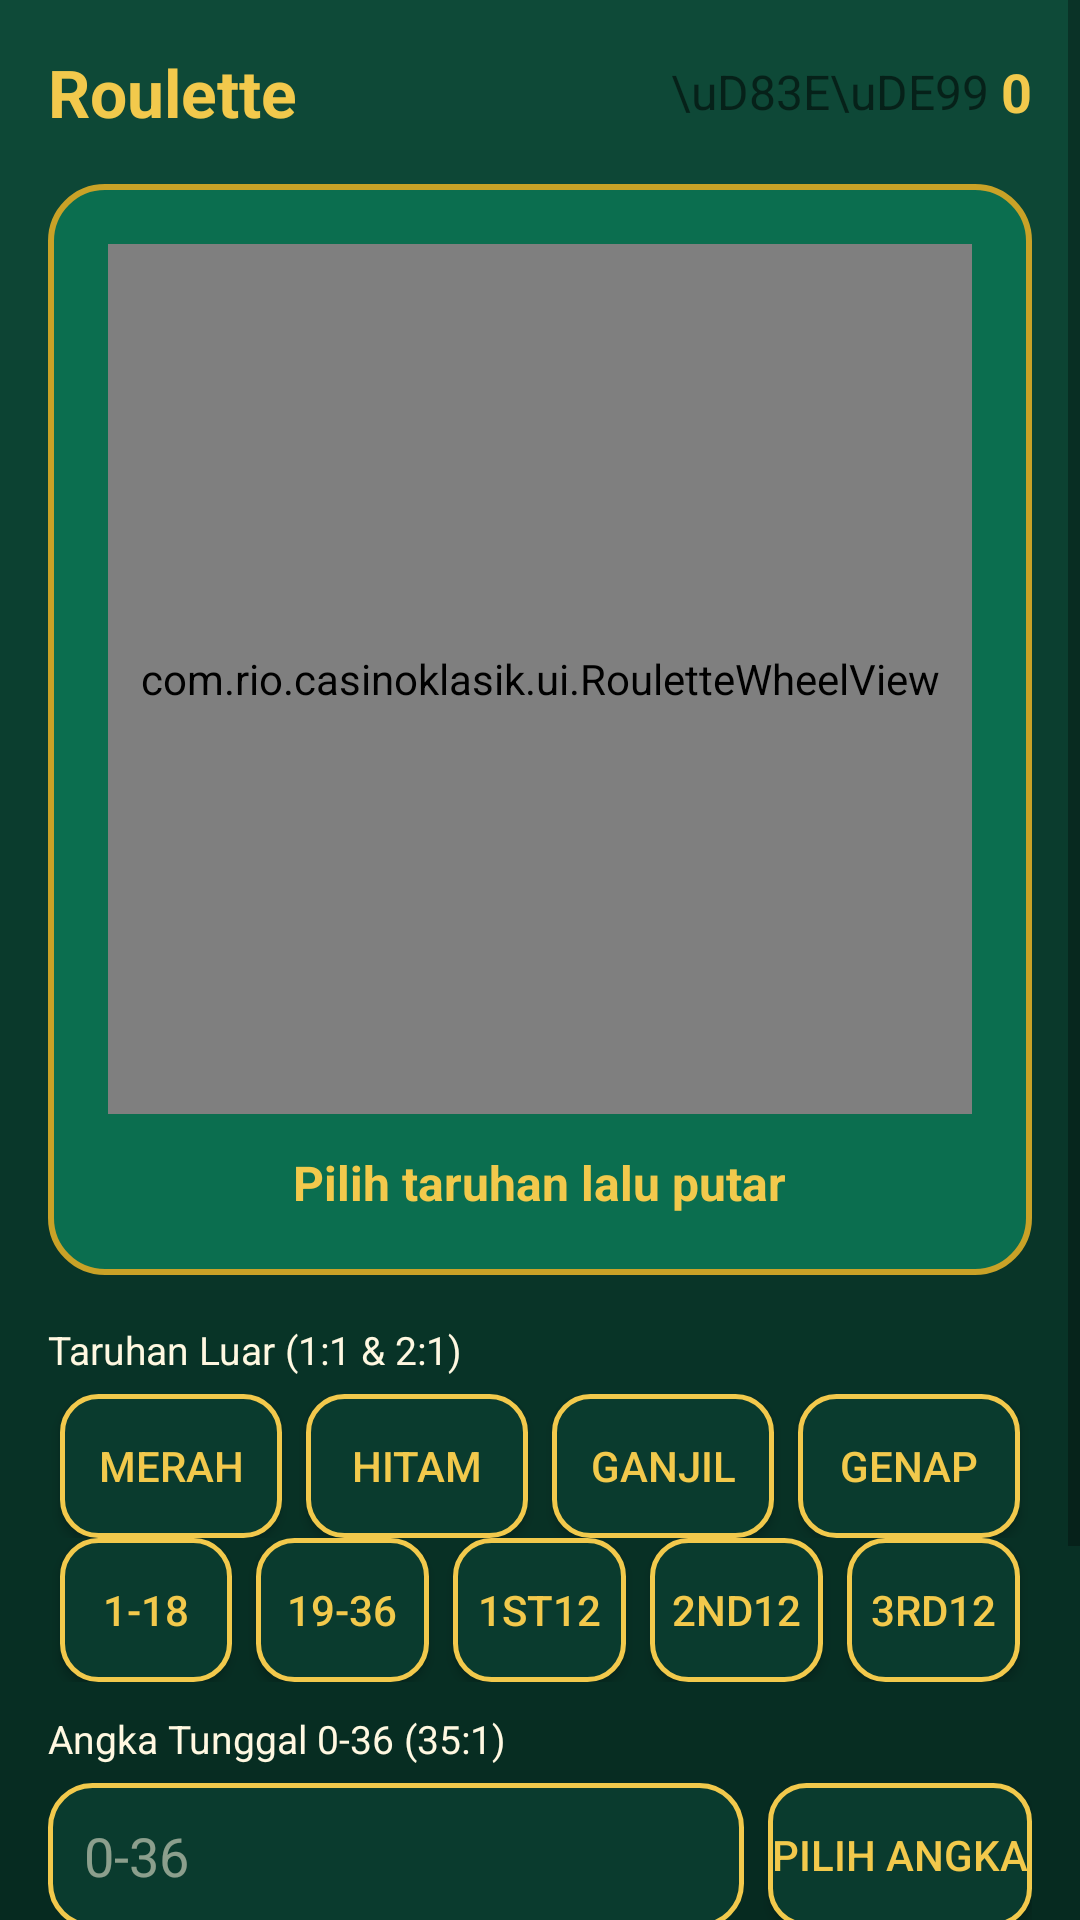

This screen was rendered from an Android layout file. Write that file and the resources it references.
<!-- AndroidManifest.xml: application theme Theme.CasinoKlasik -->
<!-- res/layout/activity_roulette.xml -->
<?xml version="1.0" encoding="utf-8"?>
<ScrollView xmlns:android="http://schemas.android.com/apk/res/android"
    android:layout_width="match_parent"
    android:layout_height="match_parent"
    android:background="@drawable/bg_table"
    android:fillViewport="true">

    <LinearLayout
        android:layout_width="match_parent"
        android:layout_height="wrap_content"
        android:orientation="vertical"
        android:padding="16dp">

        
        <LinearLayout
            android:layout_width="match_parent"
            android:layout_height="wrap_content"
            android:gravity="center_vertical"
            android:orientation="horizontal">

            <TextView
                android:layout_width="0dp"
                android:layout_height="wrap_content"
                android:layout_weight="1"
                android:text="@string/game_roulette"
                android:textColor="@color/gold"
                android:textSize="22sp"
                android:textStyle="bold" />

            <TextView
                android:layout_width="wrap_content"
                android:layout_height="wrap_content"
                android:text="\uD83E\uDE99 "
                android:textSize="16sp" />

            <TextView
                android:id="@+id/txtBalance"
                android:layout_width="wrap_content"
                android:layout_height="wrap_content"
                android:text="0"
                android:textColor="@color/gold"
                android:textSize="18sp"
                android:textStyle="bold" />
        </LinearLayout>

        
        <LinearLayout
            android:layout_width="match_parent"
            android:layout_height="wrap_content"
            android:layout_marginTop="16dp"
            android:background="@drawable/bg_felt"
            android:gravity="center"
            android:orientation="vertical"
            android:padding="20dp">

            <com.rio.casinoklasik.ui.RouletteWheelView
                android:id="@+id/wheel"
                android:layout_width="290dp"
                android:layout_height="290dp" />

            <TextView
                android:id="@+id/txtMessage"
                android:layout_width="wrap_content"
                android:layout_height="wrap_content"
                android:layout_marginTop="12dp"
                android:text="Pilih taruhan lalu putar"
                android:textColor="@color/gold"
                android:textSize="16sp"
                android:textStyle="bold" />
        </LinearLayout>

        
        <TextView
            android:layout_width="wrap_content"
            android:layout_height="wrap_content"
            android:layout_marginTop="16dp"
            android:text="Taruhan Luar (1:1 &amp; 2:1)"
            android:textColor="@color/cream"
            android:textSize="13sp" />

        <LinearLayout
            android:layout_width="match_parent"
            android:layout_height="wrap_content"
            android:layout_marginTop="6dp"
            android:orientation="horizontal">

            <Button android:id="@+id/betRed" style="@style/DarkBtn" android:layout_width="0dp" android:layout_weight="1" android:text="MERAH" />
            <Button android:id="@+id/betBlack" style="@style/DarkBtn" android:layout_width="0dp" android:layout_weight="1" android:text="HITAM" />
            <Button android:id="@+id/betOdd" style="@style/DarkBtn" android:layout_width="0dp" android:layout_weight="1" android:text="GANJIL" />
            <Button android:id="@+id/betEven" style="@style/DarkBtn" android:layout_width="0dp" android:layout_weight="1" android:text="GENAP" />
        </LinearLayout>

        <LinearLayout
            android:layout_width="match_parent"
            android:layout_height="wrap_content"
            android:orientation="horizontal">

            <Button android:id="@+id/betLow" style="@style/DarkBtn" android:layout_width="0dp" android:layout_weight="1" android:text="1-18" />
            <Button android:id="@+id/betHigh" style="@style/DarkBtn" android:layout_width="0dp" android:layout_weight="1" android:text="19-36" />
            <Button android:id="@+id/betD1" style="@style/DarkBtn" android:layout_width="0dp" android:layout_weight="1" android:text="1st12" />
            <Button android:id="@+id/betD2" style="@style/DarkBtn" android:layout_width="0dp" android:layout_weight="1" android:text="2nd12" />
            <Button android:id="@+id/betD3" style="@style/DarkBtn" android:layout_width="0dp" android:layout_weight="1" android:text="3rd12" />
        </LinearLayout>

        
        <TextView
            android:layout_width="wrap_content"
            android:layout_height="wrap_content"
            android:layout_marginTop="10dp"
            android:text="Angka Tunggal 0-36 (35:1)"
            android:textColor="@color/cream"
            android:textSize="13sp" />

        <LinearLayout
            android:layout_width="match_parent"
            android:layout_height="wrap_content"
            android:layout_marginTop="6dp"
            android:gravity="center_vertical"
            android:orientation="horizontal">

            <EditText
                android:id="@+id/inputNumber"
                android:layout_width="0dp"
                android:layout_height="wrap_content"
                android:layout_weight="1"
                android:background="@drawable/bg_balance"
                android:hint="0-36"
                android:inputType="number"
                android:maxLength="2"
                android:padding="12dp"
                android:textColor="@color/white"
                android:textColorHint="#88FFF8E1" />

            <Button
                android:id="@+id/betNumber"
                style="@style/DarkBtn"
                android:layout_width="wrap_content"
                android:layout_marginStart="8dp"
                android:text="PILIH ANGKA" />
        </LinearLayout>

        <TextView
            android:id="@+id/txtSelectedBet"
            android:layout_width="match_parent"
            android:layout_height="wrap_content"
            android:layout_marginTop="10dp"
            android:gravity="center"
            android:text="Taruhan: - "
            android:textColor="@color/white"
            android:textSize="15sp"
            android:textStyle="bold" />

        
        <TextView
            android:id="@+id/txtBet"
            android:layout_width="match_parent"
            android:layout_height="wrap_content"
            android:layout_marginTop="8dp"
            android:text="Chip taruhan (% dari total chip)"
            android:textColor="@color/gold"
            android:textSize="14sp"
            android:textStyle="bold" />

        <com.rio.casinoklasik.ui.BetSliderView
            android:id="@+id/sliderBet"
            android:layout_width="match_parent"
            android:layout_height="wrap_content"
            android:layout_marginTop="4dp" />

        <Button
            android:id="@+id/btnSpin"
            style="@style/GoldBtn"
            android:layout_width="match_parent"
            android:layout_height="wrap_content"
            android:layout_marginTop="8dp"
            android:text="PUTAR" />
    </LinearLayout>
</ScrollView>
<!-- resources referenced by this layout -->
<resources>
  <color name="cream">#FFF8E1</color>
  <color name="gold">#F2C94C</color>
  <color name="white">#FFFFFF</color>
  <!-- drawable bg_balance (drawable) -->
  <?xml version="1.0" encoding="utf-8"?>
  <shape xmlns:android="http://schemas.android.com/apk/res/android" android:shape="rectangle">
      <solid android:color="#0A3B2E"/>
      <corners android:radius="14dp"/>
      <stroke android:width="1.5dp" android:color="@color/gold"/>
  </shape>
  <!-- drawable bg_felt (drawable) -->
  <?xml version="1.0" encoding="utf-8"?>
  <shape xmlns:android="http://schemas.android.com/apk/res/android" android:shape="rectangle">
      <solid android:color="@color/felt_green"/>
      <corners android:radius="18dp"/>
      <stroke android:width="2dp" android:color="@color/gold_dark"/>
  </shape>
  <!-- drawable bg_table (drawable) -->
  <?xml version="1.0" encoding="utf-8"?>
  <shape xmlns:android="http://schemas.android.com/apk/res/android" android:shape="rectangle">
      <gradient android:startColor="#0E4A38" android:endColor="#062A20" android:angle="270"/>
  </shape>
  <string name="game_roulette">Roulette</string>
  <style name="DarkBtn" parent="Widget.AppCompat.Button">
          <item name="android:layout_width">wrap_content</item>
          <item name="android:layout_height">wrap_content</item>
          <item name="android:layout_marginHorizontal">4dp</item>
          <item name="android:background">@drawable/btn_dark</item>
          <item name="android:textColor">@color/gold</item>
          <item name="android:paddingVertical">12dp</item>
      </style>
  <style name="GoldBtn" parent="Widget.AppCompat.Button">
          <item name="android:layout_width">wrap_content</item>
          <item name="android:layout_height">wrap_content</item>
          <item name="android:layout_marginHorizontal">4dp</item>
          <item name="android:background">@drawable/btn_gold</item>
          <item name="android:textColor">@color/chip_black</item>
          <item name="android:textStyle">bold</item>
          <item name="android:paddingVertical">12dp</item>
      </style>
  <style name="Theme.CasinoKlasik" parent="Theme.AppCompat.DayNight.NoActionBar">
          <item name="colorPrimary">@color/gold</item>
          <item name="colorPrimaryDark">@color/table_bg</item>
          <item name="colorAccent">@color/gold</item>
          <item name="android:statusBarColor">@color/table_bg</item>
          <item name="android:windowBackground">@color/table_bg</item>
          <item name="android:windowAnimationStyle">@style/WindowAnim</item>
      </style>
  <color name="felt_green">#0B6E4F</color>
  <color name="gold_dark">#C9A227</color>
  <!-- drawable btn_dark (drawable) -->
  <?xml version="1.0" encoding="utf-8"?>
  <shape xmlns:android="http://schemas.android.com/apk/res/android" android:shape="rectangle">
      <solid android:color="#0A3B2E"/>
      <corners android:radius="12dp"/>
      <stroke android:width="1.5dp" android:color="@color/gold"/>
  </shape>
  <color name="chip_black">#212121</color>
  <color name="table_bg">#0A3B2E</color>
  <style name="WindowAnim" parent="@android:style/Animation.Activity">
          <item name="android:activityOpenEnterAnimation">@anim/slide_in_right</item>
          <item name="android:activityOpenExitAnimation">@anim/slide_out_left</item>
          <item name="android:activityCloseEnterAnimation">@anim/slide_in_left</item>
          <item name="android:activityCloseExitAnimation">@anim/slide_out_right</item>
      </style>
</resources>
